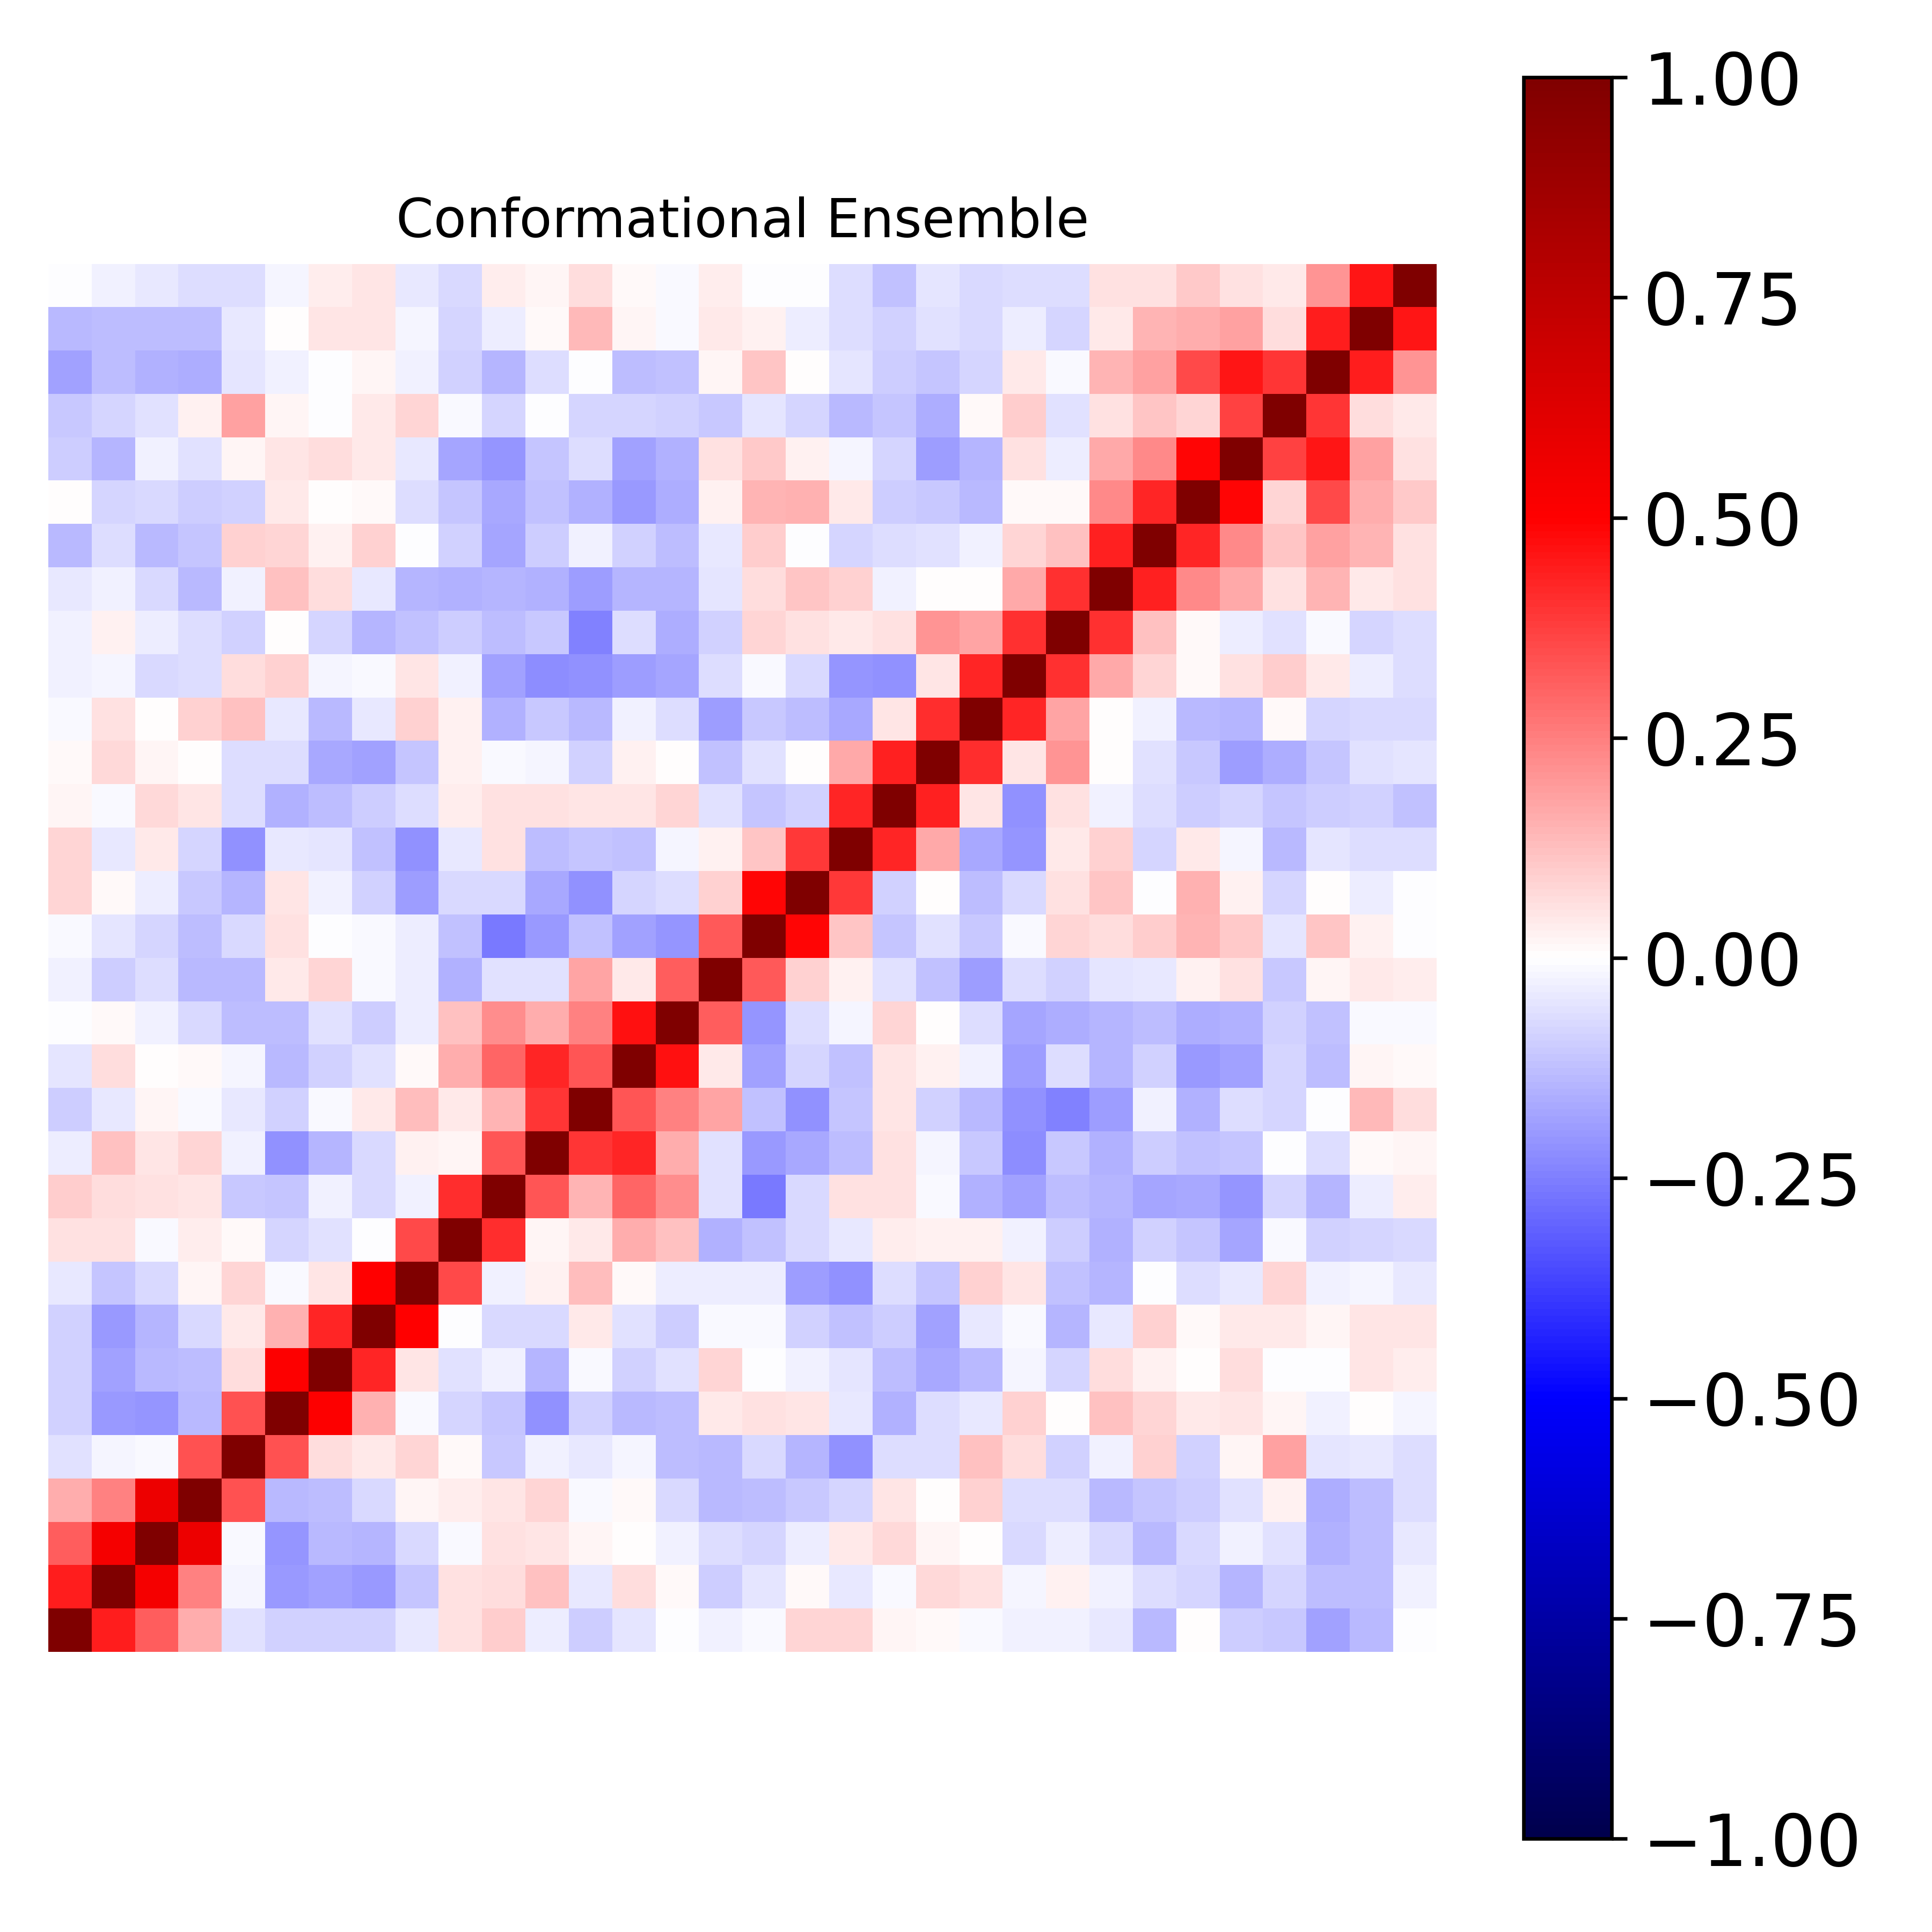

The data file committed next to this chart (first rows):
1.000000000000000000e+00, 4.452800748331579017e-01, 3.174965710520763484e-01, 1.624219610231487365e-01, -5.683210279774911222e-02, -9.023927299660913781e-02, -8.729258639009818133e-02, -8.819348880403712898e-02, -4.070285924256799442e-02, 5.698283948752528444e-02, 9.814837168206491658e-02, -3.150807602727873080e-02, -9.480841165643064117e-02, -5.039969378240463649e-02, -9.934921969426352764e-04, -2.816763213316186149e-02, -1.217101168623931258e-02, 7.960759111215587325e-02, 8.456676233101412254e-02, 1.820060502216820295e-02, 1.133683809698074647e-02, -1.225301296900866387e-02, -3.075734974578195682e-02, -3.120111589425645163e-02
4.452800748331579017e-01, 1.000000000000000000e+00, 5.353947703147647896e-01, 2.452450613733015428e-01, -1.671978880884309598e-02, -1.969608348491951877e-01, -1.830144167525694365e-01, -1.964045268316441939e-01, -1.150224530727408934e-01, 5.563741103005456767e-02, 6.913830697849480955e-02, 1.217244254927408453e-01, -4.240251522712555621e-02, 6.731541636362341208e-02, 8.433127400925971573e-03, -9.914798966522363199e-02, -4.833619509128826708e-02, 1.388515190371521039e-02, -4.612959326820521844e-02, -9.061253006486460690e-03, 7.111351651871727908e-02, 6.127199338072786272e-02, -1.570659104693301542e-02, 2.758036588419796389e-02
3.174965710520763484e-01, 5.353947703147647896e-01, 1.000000000000000000e+00, 5.670424402317550960e-01, -1.277770881496878043e-02, -2.106534134208404296e-01, -1.339483350825836916e-01, -1.465509844107485138e-01, -7.582905607773630929e-02, -1.103260203859496129e-02, 6.065734532421418468e-02, 5.339080608442323128e-02, 1.998790068693452257e-02, 2.045236374935067557e-03, -2.875589417914457477e-02, -6.980101438100241862e-02, -8.580669079698277635e-02, -3.172432289255179561e-02, 3.968907492586354335e-02, 7.380459944033902764e-02, 1.985276886070316132e-02, 6.773730302121935484e-03, -7.234397932750979976e-02, -3.481866891886518239e-02
1.624219610231487365e-01, 2.452450613733015428e-01, 5.670424402317550960e-01, 1.000000000000000000e+00, 3.381496335799814568e-01, -1.354197761411257694e-01, -1.308462162161562192e-01, -7.636962536403160695e-02, 2.104959765057424353e-02, 3.776932130192708903e-02, 4.886018513631414095e-02, 7.884346510843909250e-02, -1.045141893482330435e-02, 1.041414178638554178e-02, -7.162532782823517741e-02, -1.345148192474490967e-01, -1.321555412835574150e-01, -1.077064191246085989e-01, -8.211285212124629085e-02, 5.327152897771689211e-02, 6.260765372853296581e-03, 8.971573625366591198e-02, -6.345619765825678826e-02, -6.539439846077083063e-02
-5.683210279774911222e-02, -1.671978880884309598e-02, -1.277770881496878043e-02, 3.381496335799814568e-01, 1.000000000000000000e+00, 3.430978107297010249e-01, 6.433815681299120959e-02, 4.228254027852676455e-02, 8.295178746940032322e-02, 1.539986781209756565e-02, -1.022757220572059755e-01, -3.092843080553579066e-02, -4.547993837872045531e-02, -2.184185457479615594e-02, -1.321884452993384307e-01, -1.351569809760284901e-01, -7.146041997050860128e-02, -1.438564602877770715e-01, -2.174702714022772876e-01, -6.670626506803896405e-02, -6.463343323692194442e-02, 1.232773673089703759e-01, 6.925116730590681613e-02, -9.344657227160024782e-02
-9.023927299660913781e-02, -1.969608348491951877e-01, -2.106534134208404296e-01, -1.354197761411257694e-01, 3.430978107297010249e-01, 1.000000000000000000e+00, 5.029266649819715829e-01, 1.544216858317137286e-01, -1.278544925373844947e-02, -8.168580181998828793e-02, -1.166490810709480963e-01, -2.176009700956972326e-01, -9.148554546858517211e-02, -1.369148959990191816e-01, -1.276324624536289976e-01, 4.486053372057582228e-02, 5.853715181821646241e-02, 4.982415955424197157e-02, -4.532191045063026918e-02, -1.518638312658804890e-01, -6.283900594433702858e-02, -4.635622184342781671e-02, 9.153612402049786378e-02, 2.916968393051100165e-03
-8.729258639009818133e-02, -1.830144167525694365e-01, -1.339483350825836916e-01, -1.308462162161562192e-01, 6.433815681299120959e-02, 5.029266649819715829e-01, 1.000000000000000000e+00, 4.260282164366439583e-01, 5.048447677878890177e-02, -6.045746206347691470e-02, -2.566985713457225343e-02, -1.429905528199724996e-01, -1.311165631745513094e-02, -9.307376147167784053e-02, -5.960650751201017339e-02, 7.915519773579406115e-02, -2.080190886121445742e-03, -2.346023636209833632e-02, -4.806891825324395573e-02, -1.262354697157312411e-01, -1.705172389368692920e-01, -1.348905897581563762e-01, -2.187694550645013711e-02, -8.305674591656515837e-02
-8.819348880403712898e-02, -1.964045268316441939e-01, -1.465509844107485138e-01, -7.636962536403160695e-02, 4.228254027852676455e-02, 1.544216858317137286e-01, 4.260282164366439583e-01, 1.000000000000000000e+00, 4.975673170560696024e-01, -5.369849465711749002e-03, -7.145450885740824154e-02, -7.487457342865727616e-02, 4.363668777253117137e-02, -6.042878674435304270e-02, -1.001410923758402904e-01, -1.446004351888183388e-02, -9.926283822496472994e-03, -8.604281725775690670e-02, -1.194296388455991648e-01, -9.777116288579176806e-02, -1.808951164242445231e-01, -4.376885868379210009e-02, -1.508765523150405220e-02, -1.417671308783698680e-01
-4.070285924256799442e-02, -1.150224530727408934e-01, -7.582905607773630929e-02, 2.104959765057424353e-02, 8.295178746940032322e-02, -1.278544925373844947e-02, 5.048447677878890177e-02, 4.975673170560696024e-01, 1.000000000000000000e+00, 3.578261017513648112e-01, -3.112296491261205833e-02, 2.802042116638193275e-02, 1.308760532639652585e-01, 1.213901998474221228e-02, -3.317984215566305989e-02, -3.580685431135181146e-02, -3.220953280825959025e-02, -1.914102965463266859e-01, -2.142155049833393554e-01, -6.816845533639262489e-02, -1.119434222499181980e-01, 8.693517432883896001e-02, 5.059483256243854643e-02, -1.197597584925560038e-01
5.698283948752528444e-02, 5.563741103005456767e-02, -1.103260203859496129e-02, 3.776932130192708903e-02, 1.539986781209756565e-02, -8.168580181998828793e-02, -6.045746206347691470e-02, -5.369849465711749002e-03, 3.578261017513648112e-01, 1.000000000000000000e+00, 4.092317027115739969e-01, 2.060158191805536859e-02, 4.410011459612407647e-02, 1.611616592072772636e-01, 1.249633123191869616e-01, -1.503264720321169090e-01, -1.177988724051673985e-01, -7.057633251370840077e-02, -4.242783163391002782e-02, 3.569586202391292901e-02, 2.596280876369918070e-02, 2.553380093988161931e-02, -2.821038072393190765e-02, -9.559083734673448629e-02
9.814837168206491658e-02, 6.913830697849480955e-02, 6.065734532421418468e-02, 4.886018513631414095e-02, -1.022757220572059755e-01, -1.166490810709480963e-01, -2.566985713457225343e-02, -7.145450885740824154e-02, -3.112296491261205833e-02, 4.092317027115739969e-01, 1.000000000000000000e+00, 3.341361817202118667e-01, 1.414562442251815211e-01, 3.019712803356091047e-01, 2.193025354769146118e-01, -5.864563435050497431e-02, -2.653859788794047381e-01, -7.069057960934273244e-02, 5.973302642120715406e-02, 5.483483129975241094e-02, -1.119330486412528809e-02, -1.550892744473501561e-01, -1.862923985571379726e-01, -1.303240827466948804e-01
-3.150807602727873080e-02, 1.217244254927408453e-01, 5.339080608442323128e-02, 7.884346510843909250e-02, -3.092843080553579066e-02, -2.176009700956972326e-01, -1.429905528199724996e-01, -7.487457342865727616e-02, 2.802042116638193275e-02, 2.060158191805536859e-02, 3.341361817202118667e-01, 1.000000000000000000e+00, 3.952755825611236618e-01, 4.228453071566507515e-01, 1.573492719067651757e-01, -5.856487777485734625e-02, -2.002744679184761123e-01, -1.711418821879260033e-01, -1.318939714171764033e-01, 5.485407562190918601e-02, -2.187489865336433512e-02, -1.075535475704738342e-01, -2.206514630639908325e-01, -1.036474220239977789e-01
-9.480841165643064117e-02, -4.240251522712555621e-02, 1.998790068693452257e-02, -1.045141893482330435e-02, -4.547993837872045531e-02, -9.148554546858517211e-02, -1.311165631745513094e-02, 4.363668777253117137e-02, 1.308760532639652585e-01, 4.410011459612407647e-02, 1.414562442251815211e-01, 3.952755825611236618e-01, 1.000000000000000000e+00, 3.354641964156645506e-01, 2.463684032510106425e-01, 1.759103960794627386e-01, -1.172271610463731933e-01, -2.187341188616091225e-01, -1.156498846104380696e-01, 5.296630228661920042e-02, -9.234039174491566471e-02, -1.354255091805591782e-01, -2.174569194585775633e-01, -2.495652585679560276e-01
-5.039969378240463649e-02, 6.731541636362341208e-02, 2.045236374935067557e-03, 1.041414178638554178e-02, -2.184185457479615594e-02, -1.369148959990191816e-01, -9.307376147167784053e-02, -6.042878674435304270e-02, 1.213901998474221228e-02, 1.611616592072772636e-01, 3.019712803356091047e-01, 4.228453071566507515e-01, 3.354641964156645506e-01, 1.000000000000000000e+00, 4.683625736587576638e-01, 4.262050355219164366e-02, -1.812002604719832322e-01, -8.252142756992075778e-02, -1.190287780199995454e-01, 5.043249733239575650e-02, 2.730231885306769191e-02, -2.767413359862277988e-02, -1.882413942057858114e-01, -6.555219060574689338e-02
-9.934921969426352764e-04, 8.433127400925971573e-03, -2.875589417914457477e-02, -7.162532782823517741e-02, -1.321884452993384307e-01, -1.276324624536289976e-01, -5.960650751201017339e-02, -1.001410923758402904e-01, -3.317984215566305989e-02, 1.249633123191869616e-01, 2.193025354769146118e-01, 1.573492719067651757e-01, 2.463684032510106425e-01, 4.683625736587576638e-01, 1.000000000000000000e+00, 3.140768892202952522e-01, -2.047961547550078976e-01, -6.634110642629842403e-02, -1.801848450324779541e-02, 8.132893078709033108e-02, 3.942161414412297463e-03, -6.536978601176979264e-02, -1.785040928187722753e-01, -1.625119631889510308e-01
-2.816763213316186149e-02, -9.914798966522363199e-02, -6.980101438100241862e-02, -1.345148192474490967e-01, -1.351569809760284901e-01, 4.486053372057582228e-02, 7.915519773579406115e-02, -1.446004351888183388e-02, -3.580685431135181146e-02, -1.503264720321169090e-01, -5.864563435050497431e-02, -5.856487777485734625e-02, 1.759103960794627386e-01, 4.262050355219164366e-02, 3.140768892202952522e-01, 1.000000000000000000e+00, 3.259476983929083249e-01, 8.774853386272388200e-02, 2.422065261911249615e-02, -5.968055664258637566e-02, -1.202111869629734903e-01, -1.889910461596158442e-01, -6.440039168833884553e-02, -9.294563623887273918e-02
-1.217101168623931258e-02, -4.833619509128826708e-02, -8.580669079698277635e-02, -1.321555412835574150e-01, -7.146041997050860128e-02, 5.853715181821646241e-02, -2.080190886121445742e-03, -9.926283822496472994e-03, -3.220953280825959025e-02, -1.177988724051673985e-01, -2.653859788794047381e-01, -2.002744679184761123e-01, -1.172271610463731933e-01, -1.812002604719832322e-01, -2.047961547550078976e-01, 3.259476983929083249e-01, 1.000000000000000000e+00, 4.864157955062496375e-01, 1.165586919986578290e-01, -1.096030038063400408e-01, -6.016641628229731087e-02, -1.048977110047597389e-01, -1.504811166576737122e-02, 8.336781571720530692e-02
7.960759111215587325e-02, 1.388515190371521039e-02, -3.172432289255179561e-02, -1.077064191246085989e-01, -1.438564602877770715e-01, 4.982415955424197157e-02, -2.346023636209833632e-02, -8.604281725775690670e-02, -1.914102965463266859e-01, -7.057633251370840077e-02, -7.069057960934273244e-02, -1.711418821879260033e-01, -2.187341188616091225e-01, -8.252142756992075778e-02, -6.634110642629842403e-02, 8.774853386272388200e-02, 4.864157955062496375e-01, 1.000000000000000000e+00, 3.830449917063883936e-01, -8.644916242010677876e-02, 4.104925977631196203e-03, -1.250766957277412994e-01, -7.545079661842714336e-02, 6.160141960840019582e-02
8.456676233101412254e-02, -4.612959326820521844e-02, 3.968907492586354335e-02, -8.211285212124629085e-02, -2.174702714022772876e-01, -4.532191045063026918e-02, -4.806891825324395573e-02, -1.194296388455991648e-01, -2.142155049833393554e-01, -4.242783163391002782e-02, 5.973302642120715406e-02, -1.318939714171764033e-01, -1.156498846104380696e-01, -1.190287780199995454e-01, -1.801848450324779541e-02, 2.422065261911249615e-02, 1.165586919986578290e-01, 3.830449917063883936e-01, 1.000000000000000000e+00, 4.291855181196965185e-01, 1.671296588365733526e-01, -1.694879281243835134e-01, -2.039736393117055624e-01, 4.434290518692012711e-02
1.820060502216820295e-02, -9.061253006486460690e-03, 7.380459944033902764e-02, 5.327152897771689211e-02, -6.670626506803896405e-02, -1.518638312658804890e-01, -1.262354697157312411e-01, -9.777116288579176806e-02, -6.816845533639262489e-02, 3.569586202391292901e-02, 5.483483129975241094e-02, 5.485407562190918601e-02, 5.296630228661920042e-02, 5.043249733239575650e-02, 8.132893078709033108e-02, -5.968055664258637566e-02, -1.096030038063400408e-01, -8.644916242010677876e-02, 4.291855181196965185e-01, 1.000000000000000000e+00, 4.341949121307746018e-01, 5.161417553464064945e-02, -2.140769217562244475e-01, 5.970716686669246681e-02
1.133683809698074647e-02, 7.111351651871727908e-02, 1.985276886070316132e-02, 6.260765372853296581e-03, -6.463343323692194442e-02, -6.283900594433702858e-02, -1.705172389368692920e-01, -1.808951164242445231e-01, -1.119434222499181980e-01, 2.596280876369918070e-02, -1.119330486412528809e-02, -2.187489865336433512e-02, -9.234039174491566471e-02, 2.730231885306769191e-02, 3.942161414412297463e-03, -1.202111869629734903e-01, -6.016641628229731087e-02, 4.104925977631196203e-03, 1.671296588365733526e-01, 4.341949121307746018e-01, 1.000000000000000000e+00, 4.086283883640478565e-01, 4.991175304877770030e-02, 2.104058385368072770e-01
-1.225301296900866387e-02, 6.127199338072786272e-02, 6.773730302121935484e-03, 8.971573625366591198e-02, 1.232773673089703759e-01, -4.635622184342781671e-02, -1.348905897581563762e-01, -4.376885868379210009e-02, 8.693517432883896001e-02, 2.553380093988161931e-02, -1.550892744473501561e-01, -1.075535475704738342e-01, -1.354255091805591782e-01, -2.767413359862277988e-02, -6.536978601176979264e-02, -1.889910461596158442e-01, -1.048977110047597389e-01, -1.250766957277412994e-01, -1.694879281243835134e-01, 5.161417553464064945e-02, 4.086283883640478565e-01, 1.000000000000000000e+00, 4.259888209702981099e-01, 1.758833722164942492e-01
-3.075734974578195682e-02, -1.570659104693301542e-02, -7.234397932750979976e-02, -6.345619765825678826e-02, 6.925116730590681613e-02, 9.153612402049786378e-02, -2.187694550645013711e-02, -1.508765523150405220e-02, 5.059483256243854643e-02, -2.821038072393190765e-02, -1.862923985571379726e-01, -2.206514630639908325e-01, -2.174569194585775633e-01, -1.882413942057858114e-01, -1.785040928187722753e-01, -6.440039168833884553e-02, -1.504811166576737122e-02, -7.545079661842714336e-02, -2.039736393117055624e-01, -2.140769217562244475e-01, 4.991175304877770030e-02, 4.259888209702981099e-01, 1.000000000000000000e+00, 4.037805231427663011e-01
-3.120111589425645163e-02, 2.758036588419796389e-02, -3.481866891886518239e-02, -6.539439846077083063e-02, -9.344657227160024782e-02, 2.916968393051100165e-03, -8.305674591656515837e-02, -1.417671308783698680e-01, -1.197597584925560038e-01, -9.559083734673448629e-02, -1.303240827466948804e-01, -1.036474220239977789e-01, -2.495652585679560276e-01, -6.555219060574689338e-02, -1.625119631889510308e-01, -9.294563623887273918e-02, 8.336781571720530692e-02, 6.160141960840019582e-02, 4.434290518692012711e-02, 5.970716686669246681e-02, 2.104058385368072770e-01, 1.758833722164942492e-01, 4.037805231427663011e-01, 1.000000000000000000e+00
-4.281914464042068519e-02, -2.493976816960293344e-02, -7.766453105977949578e-02, -1.343397099750441859e-01, -2.506127764616573536e-02, 1.214334972180521749e-01, 6.755479702665601049e-02, -4.482929020236060130e-02, -1.459482871355862188e-01, -1.541590384182440487e-01, -1.464033596126659287e-01, -1.550795247657275056e-01, -1.943596171919227678e-01, -1.452187341589485647e-01, -1.435981114269364867e-01, -5.202669994091311395e-02, 6.506361839821490911e-02, 1.133764354895772652e-01, 9.257919330364926258e-02, -2.841874476992914053e-02, 4.791554387519848628e-03, 1.046135402371194643e-03, 1.678124098137664388e-01, 4.035875209646524464e-01
-1.400849788890743408e-01, -6.386256289051135682e-02, -1.377805189533085339e-01, -1.142835565232805800e-01, 9.009902199350995622e-02, 8.469377477900140450e-02, 2.395002711937504331e-02, 8.986131912485760542e-02, -4.139202507446640075e-03, -9.358076207316813611e-02, -1.739331374310693623e-01, -9.391886433754378927e-02, -2.626563595367229637e-02, -8.848888487497780231e-02, -1.311315149286708392e-01, -4.515365790269974811e-02, 9.748327724425796814e-02, -2.048248885165100414e-03, -7.958332628560342570e-02, -6.763635701473758033e-02, -5.677519829208212132e-02, -3.062965004858447804e-02, 7.901615932399846942e-02, 1.232293558183246290e-01
6.575039598578752940e-04, -8.483351648141758405e-02, -7.232382313092326764e-02, -1.003100315616457378e-01, -8.864550677691519776e-02, 4.486912941471347255e-02, 2.534891441927606542e-03, 1.436045166057861242e-02, -6.515969602397761462e-02, -1.168670460048774618e-01, -1.679548123332094411e-01, -1.222113062671545125e-01, -1.489177135129994833e-01, -1.978060717483660080e-01, -1.575013167954609772e-01, 2.975509696065446047e-02, 1.483484296628940768e-01, 1.551518589889132604e-01, 4.501906059108985725e-02, -9.714965670647217333e-02, -1.048145763135704261e-01, -1.337052610946865283e-01, 1.366478985237923674e-02, 9.876440169069291772e-03
-1.011816681888187547e-01, -1.422992541326112137e-01, -2.679153666380335377e-02, -5.677154204893750111e-02, 1.653912274375242061e-02, 5.012710055555696931e-02, 6.825606083075461128e-02, 3.993338329212141324e-02, -4.666684451466570488e-02, -1.750934320282998558e-01, -2.100009408636756836e-01, -1.108157431189878001e-01, -6.782396576354973727e-02, -1.867086228115476809e-01, -1.529453094698395577e-01, 6.005223979799349104e-02, 1.077186053489723183e-01, 2.617998894864762005e-02, -1.728935931905579287e-02, -8.466917339537460840e-02, -1.892152969612345137e-01, -1.425842900327159435e-01, 6.085300143005219903e-02, -3.850307720237850645e-02
-1.044259033203037701e-01, -8.462282800881802680e-02, -5.657675553920735873e-02, 2.733668488356226153e-02, 1.797618227890296627e-01, 1.747848953749775447e-02, -7.255876971912348858e-03, 4.153173057453774658e-02, 8.279039129435371291e-02, -1.160189928464614058e-02, -8.305255330326977159e-02, -8.718578746008084131e-04, -8.444470896070610522e-02, -8.521266081815416504e-02, -8.865855143897344304e-02, -1.062147046196440514e-01, -5.150724772885479502e-02, -7.992169254672493173e-02, -1.349354861590215948e-01, -1.119841077118811923e-01, -1.593215931702071375e-01, 1.515581838411007333e-02, 1.010452816868487036e-01, -6.121076506944186923e-02
-1.833547422477106170e-01, -1.325338340257281589e-01, -1.507923018218959854e-01, -1.579804138170269323e-01, -4.937067392161353235e-02, -2.383620244671476665e-02, -4.444088867270139503e-04, 1.661982441580771297e-02, -2.778342231840997059e-02, -8.762870300191263895e-02, -1.473342317088627285e-01, -6.412297189618595961e-02, -2.761032043100496007e-04, -1.283896402856468111e-01, -1.190325785706185246e-01, 2.253471809205710372e-02, 1.111583582443339269e-01, 1.121359481749704306e-03, -4.736326348565737115e-02, -9.401659347674896916e-02, -1.129738589795247078e-01, -8.463927671066717728e-02, 4.552949196963124168e-02, -1.447380971233622714e-02
-1.375149066043304946e-01, -1.281756547762743781e-01, -1.257440733332282345e-01, -1.281698389597011323e-01, -4.467128743360425369e-02, 3.112937074409716101e-04, 5.265435452463224780e-02, 5.291787807945769195e-02, -2.309109759271979478e-02, -8.063058693167228508e-02, -3.887074736540073461e-02, 1.423855499957483658e-02, 1.397987179738808261e-01, 2.149093338918804663e-02, -1.218108001012457690e-02, 3.918365428140704876e-02, 2.614046318455554019e-02, -3.479271621741607950e-02, -6.885657371248553316e-02, -9.204997302967352080e-02, -6.168791266664558348e-02, -7.219700909522117072e-02, -3.607290462526843017e-02, -7.838880008805218513e-02
-1.830953750054609749e-03, -2.808401132455257132e-02, -4.612132068511010097e-02, -6.584046684522534831e-02, -6.553846527685963652e-02, -2.273371602625615107e-02, 3.692992183674905643e-02, 5.182478815484000551e-02, -4.335429808245564592e-02, -7.663033890142258164e-02, 3.150598074240220509e-02, 2.076471771919332146e-02, 6.351634945716300162e-02, 9.035293454498490723e-03, -1.104134301008155225e-02, 3.538580240626556378e-02, -7.151876696881658002e-03, -7.002996965095501826e-03, -6.286998105925420410e-02, -1.216504924913389130e-01, -5.020472499378635794e-02, -7.696981501693339611e-02, -6.852290307784973666e-02, -6.543323157127284295e-02
